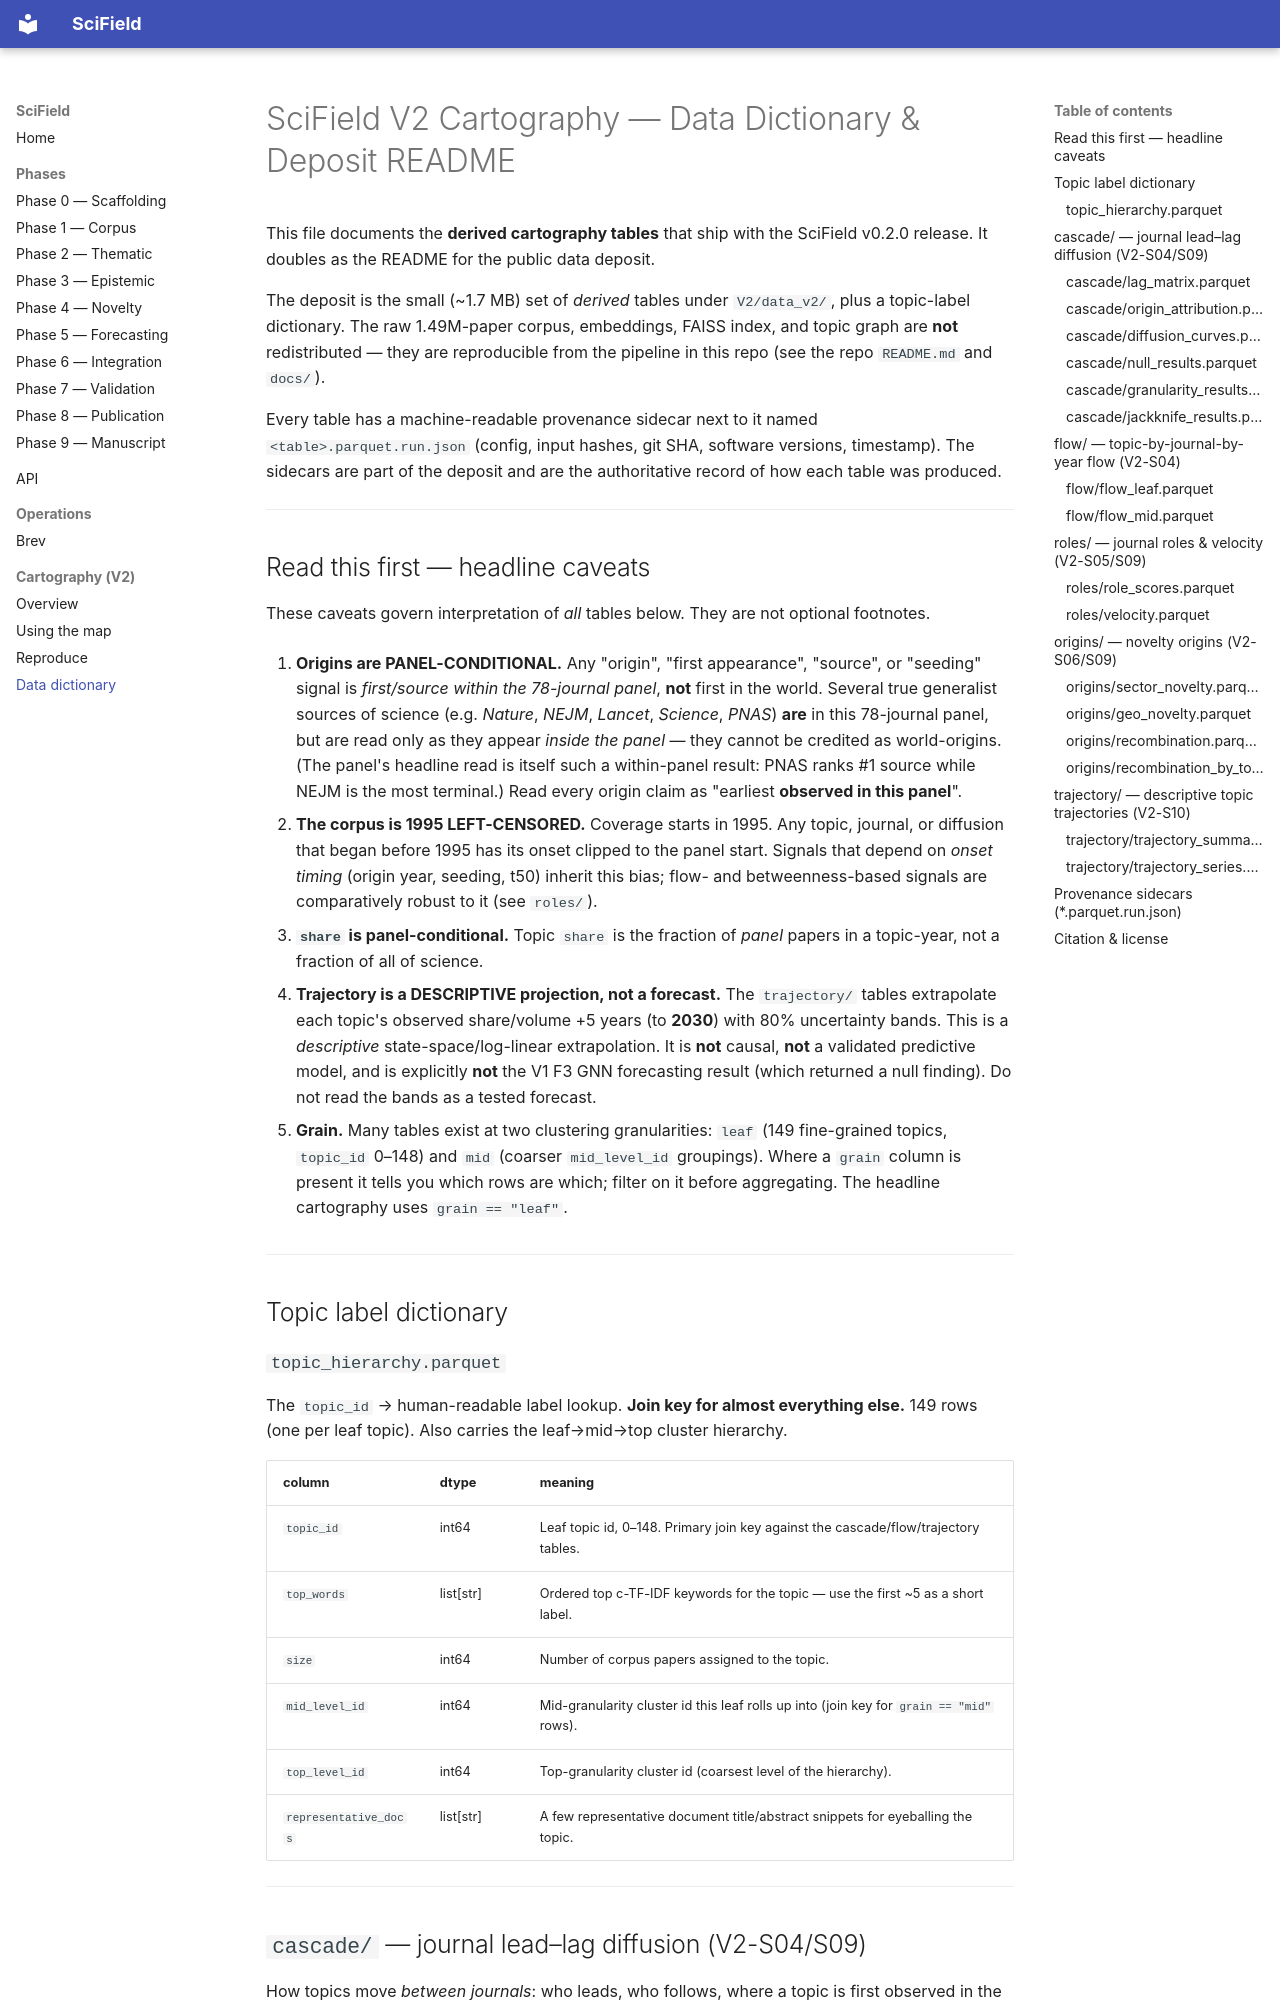

repository: samersalman/scifield · page: cartography/data-dictionary/index.html · generator: mkdocs

# SciField V2 Cartography — Data Dictionary & Deposit README

This file documents the **derived cartography tables** that ship with the SciField
v0.2.0 release. It doubles as the README for the public data deposit.

The deposit is the small (~1.7 MB) set of *derived* tables under `V2/data_v2/`, plus a
topic-label dictionary. The raw 1.49M-paper corpus, embeddings, FAISS index, and topic
graph are **not** redistributed — they are reproducible from the pipeline in this repo
(see the repo `README.md` and `docs/`).

Every table has a machine-readable provenance sidecar next to it named
`<table>.parquet.run.json` (config, input hashes, git SHA, software versions, timestamp).
The sidecars are part of the deposit and are the authoritative record of how each table
was produced.

---

## Read this first — headline caveats

These caveats govern interpretation of *all* tables below. They are not optional footnotes.

1. **Origins are PANEL-CONDITIONAL.** Any "origin", "first appearance", "source", or
   "seeding" signal is *first/source within the 78-journal panel*, **not** first in the
   world. Several true generalist sources of science (e.g. *Nature*, *NEJM*, *Lancet*,
   *Science*, *PNAS*) **are** in this 78-journal panel, but are read only as they appear
   *inside the panel* — they cannot be credited as world-origins. (The panel's headline
   read is itself such a within-panel result: PNAS ranks #1 source while NEJM is the most
   terminal.) Read every origin claim as "earliest **observed in this panel**".

2. **The corpus is 1995 LEFT-CENSORED.** Coverage starts in 1995. Any topic, journal, or
   diffusion that began before 1995 has its onset clipped to the panel start. Signals that
   depend on *onset timing* (origin year, seeding, t50) inherit this bias; flow- and
   betweenness-based signals are comparatively robust to it (see `roles/`).

3. **`share` is panel-conditional.** Topic `share` is the fraction of *panel* papers in a
   topic-year, not a fraction of all of science.

4. **Trajectory is a DESCRIPTIVE projection, not a forecast.** The `trajectory/` tables
   extrapolate each topic's observed share/volume +5 years (to **2030**) with 80%
   uncertainty bands. This is a *descriptive* state-space/log-linear extrapolation. It is
   **not** causal, **not** a validated predictive model, and is explicitly **not** the V1
   F3 GNN forecasting result (which returned a null finding). Do not read the bands as a
   tested forecast.

5. **Grain.** Many tables exist at two clustering granularities: `leaf` (149 fine-grained
   topics, `topic_id` 0–148) and `mid` (coarser `mid_level_id` groupings). Where a `grain`
   column is present it tells you which rows are which; filter on it before aggregating.
   The headline cartography uses `grain == "leaf"`.

---

## Topic label dictionary
